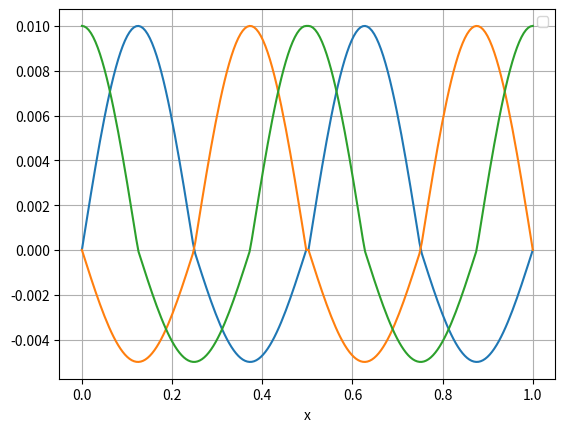

The matplotlib source for this figure:
import numpy as np
from numpy import pi, sin
import matplotlib.pyplot as plt

def custom_sine_function(x, amp, length, phase_shift, stance_coef=1/2):
    omega = 2 * pi / length
    
    y = amp * np.sin(omega * x - phase_shift)
    
    y[y < 0 ] *= stance_coef
    
    return y 

# Example usage

amp = 0.01  
length = 0.075
phase_shift = 0
stance_coef = 1/2
x_values = np.linspace(0, length, 100) 

y_values = custom_sine_function(x_values, amp, length, phase_shift, stance_coef)
z_values = custom_sine_function(x_values, amp, length, pi/2, stance_coef)
k_values = custom_sine_function(x_values, amp, length, pi, stance_coef)
u_values = custom_sine_function(x_values, amp, length, 3 * pi/2, stance_coef)

y = np.concatenate((y_values, y_values))
k = np.concatenate((k_values, k_values))
u = np.concatenate((u_values, u_values))
# Plotting the function
plt.plot(np.linspace(0, 1, len(y)), y)
plt.plot(np.linspace(0, 1, len(k)), k)
plt.plot(np.linspace(0, 1, len(u)), u)

plt.xlabel('x')
plt.legend()
plt.grid(True)
plt.show()
